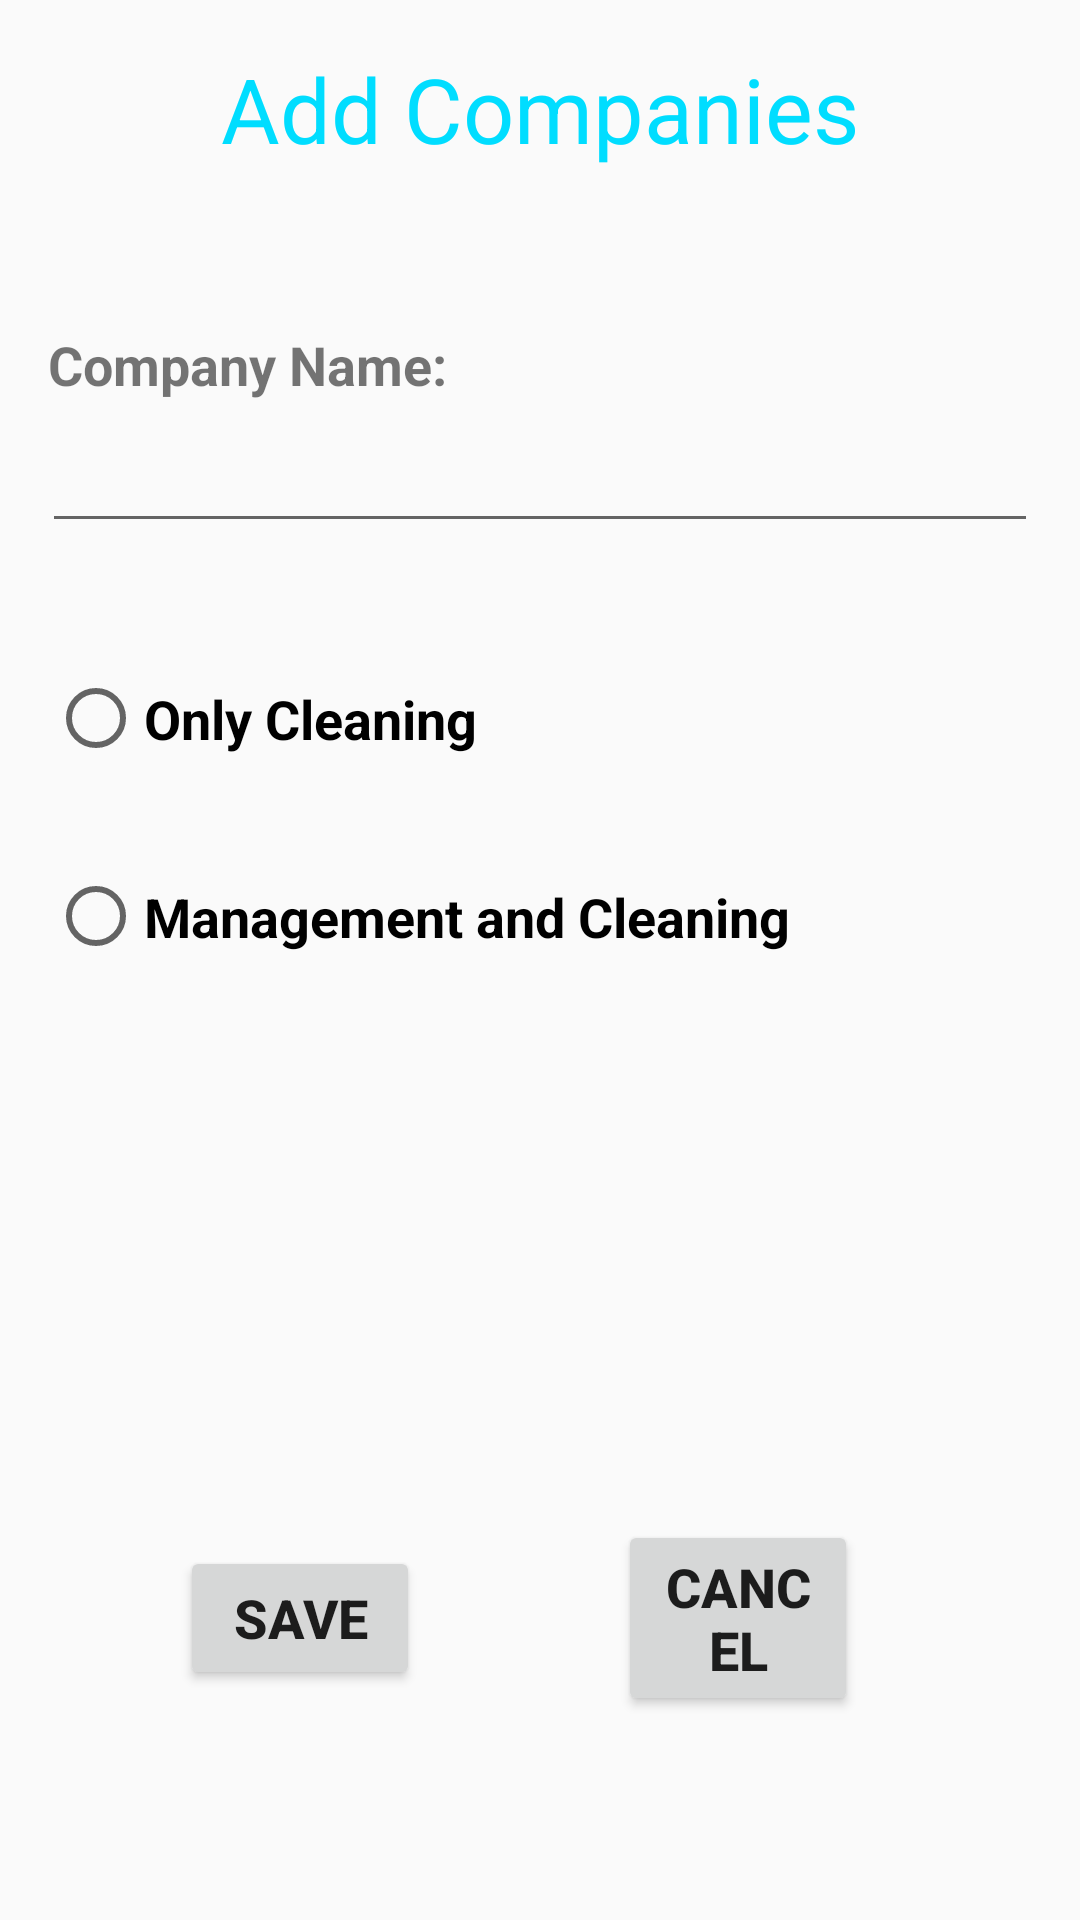

This screen was rendered from an Android layout file. Write that file and the resources it references.
<!-- AndroidManifest.xml: activity theme AppTheme.NoActionBar -->
<!-- res/layout/activity_addcompanies.xml -->
<?xml version="1.0" encoding="utf-8"?>
<android.support.constraint.ConstraintLayout xmlns:android="http://schemas.android.com/apk/res/android"
    xmlns:app="http://schemas.android.com/apk/res-auto"
    xmlns:tools="http://schemas.android.com/tools"
    android:layout_width="match_parent"
    android:layout_height="match_parent"
    tools:layout_editor_absoluteY="25dp">

    <TextView
        android:id="@+id/txtViewAddCompanies"
        android:layout_width="wrap_content"
        android:layout_height="wrap_content"
        android:layout_marginBottom="53dp"
        android:layout_marginTop="16dp"
        android:text="Add Companies"
        android:textAppearance="@android:style/TextAppearance.Material.Large"
        android:textColor="@android:color/holo_blue_bright"
        android:textSize="30dp"
        app:layout_constraintBottom_toTopOf="@+id/textViewCompanyName"
        app:layout_constraintEnd_toEndOf="parent"
        app:layout_constraintStart_toStartOf="parent"
        app:layout_constraintTop_toTopOf="parent" />

    <TextView
        android:id="@+id/textViewCompanyName"
        android:layout_width="wrap_content"
        android:layout_height="wrap_content"
        android:layout_marginBottom="6dp"
        android:layout_marginStart="2dp"
        android:text="Company Name:"
        android:textSize="18dp"
        android:textStyle="bold"
        app:layout_constraintBottom_toTopOf="@+id/edtTextCompanyName"
        app:layout_constraintStart_toStartOf="@+id/edtTextCompanyName"
        app:layout_constraintTop_toBottomOf="@+id/txtViewAddCompanies" />

    <EditText
        android:id="@+id/edtTextCompanyName"
        android:layout_width="0dp"
        android:layout_height="wrap_content"
        android:layout_marginBottom="29dp"
        android:layout_marginEnd="14dp"
        android:layout_marginStart="14dp"
        android:ems="10"
        android:inputType="textPersonName"
        android:textSize="18dp"
        app:layout_constraintBottom_toTopOf="@+id/rdGrpCleaningOrManagement"
        app:layout_constraintEnd_toEndOf="parent"
        app:layout_constraintStart_toStartOf="parent"
        app:layout_constraintTop_toBottomOf="@+id/textViewCompanyName" />

    <Button
        android:id="@+id/btnAddCompanyName"
        android:layout_width="0dp"
        android:layout_height="wrap_content"
        android:layout_marginEnd="66dp"
        android:layout_marginStart="60dp"
        android:text="SAVE"
        android:textSize="18dp"
        android:textStyle="bold"
        app:layout_constraintBottom_toBottomOf="@+id/btnCancelCompanyName"
        app:layout_constraintEnd_toStartOf="@+id/btnCancelCompanyName"
        app:layout_constraintStart_toStartOf="parent"
        app:layout_constraintTop_toTopOf="@+id/btnCancelCompanyName" />

    <Button
        android:id="@+id/btnCancelCompanyName"
        android:layout_width="0dp"
        android:layout_height="wrap_content"
        android:layout_marginBottom="68dp"
        android:layout_marginEnd="74dp"
        android:text="Cancel"
        android:textSize="18dp"
        android:textStyle="bold"
        app:layout_constraintBottom_toBottomOf="parent"
        app:layout_constraintEnd_toEndOf="parent"
        app:layout_constraintStart_toEndOf="@+id/btnAddCompanyName"
        app:layout_constraintTop_toBottomOf="@+id/rdGrpCleaningOrManagement" />

    <RadioGroup
        android:id="@+id/rdGrpCleaningOrManagement"
        android:layout_width="0dp"
        android:layout_height="0dp"
        android:layout_marginBottom="119dp"
        android:layout_marginEnd="16dp"
        android:layout_marginStart="16dp"
        app:layout_constraintBottom_toTopOf="@+id/btnCancelCompanyName"
        app:layout_constraintEnd_toEndOf="parent"
        app:layout_constraintStart_toStartOf="parent"
        app:layout_constraintTop_toBottomOf="@+id/edtTextCompanyName">

        <RadioButton
            android:id="@+id/rdbtnCleaning"
            android:layout_width="164dp"
            android:layout_height="59dp"
            android:baselineAligned="false"
            android:text="Only Cleaning"
            android:textSize="18dp"
            android:textStyle="bold"
            tools:layout_editor_absoluteX="262dp"
            tools:layout_editor_absoluteY="218dp" />

        <RadioButton
            android:id="@+id/rdbtnManagementCleaning"
            android:layout_width="wrap_content"
            android:layout_height="73dp"
            android:text="Management and Cleaning"
            android:textSize="18dp"
            android:textStyle="bold"
            tools:layout_editor_absoluteX="16dp"
            tools:layout_editor_absoluteY="218dp" />


    </RadioGroup>


</android.support.constraint.ConstraintLayout>
<!-- resources referenced by this layout -->
<resources>
  <style name="AppTheme.NoActionBar">
          <item name="windowActionBar">false</item>
          <item name="windowNoTitle">true</item>
      </style>
</resources>
